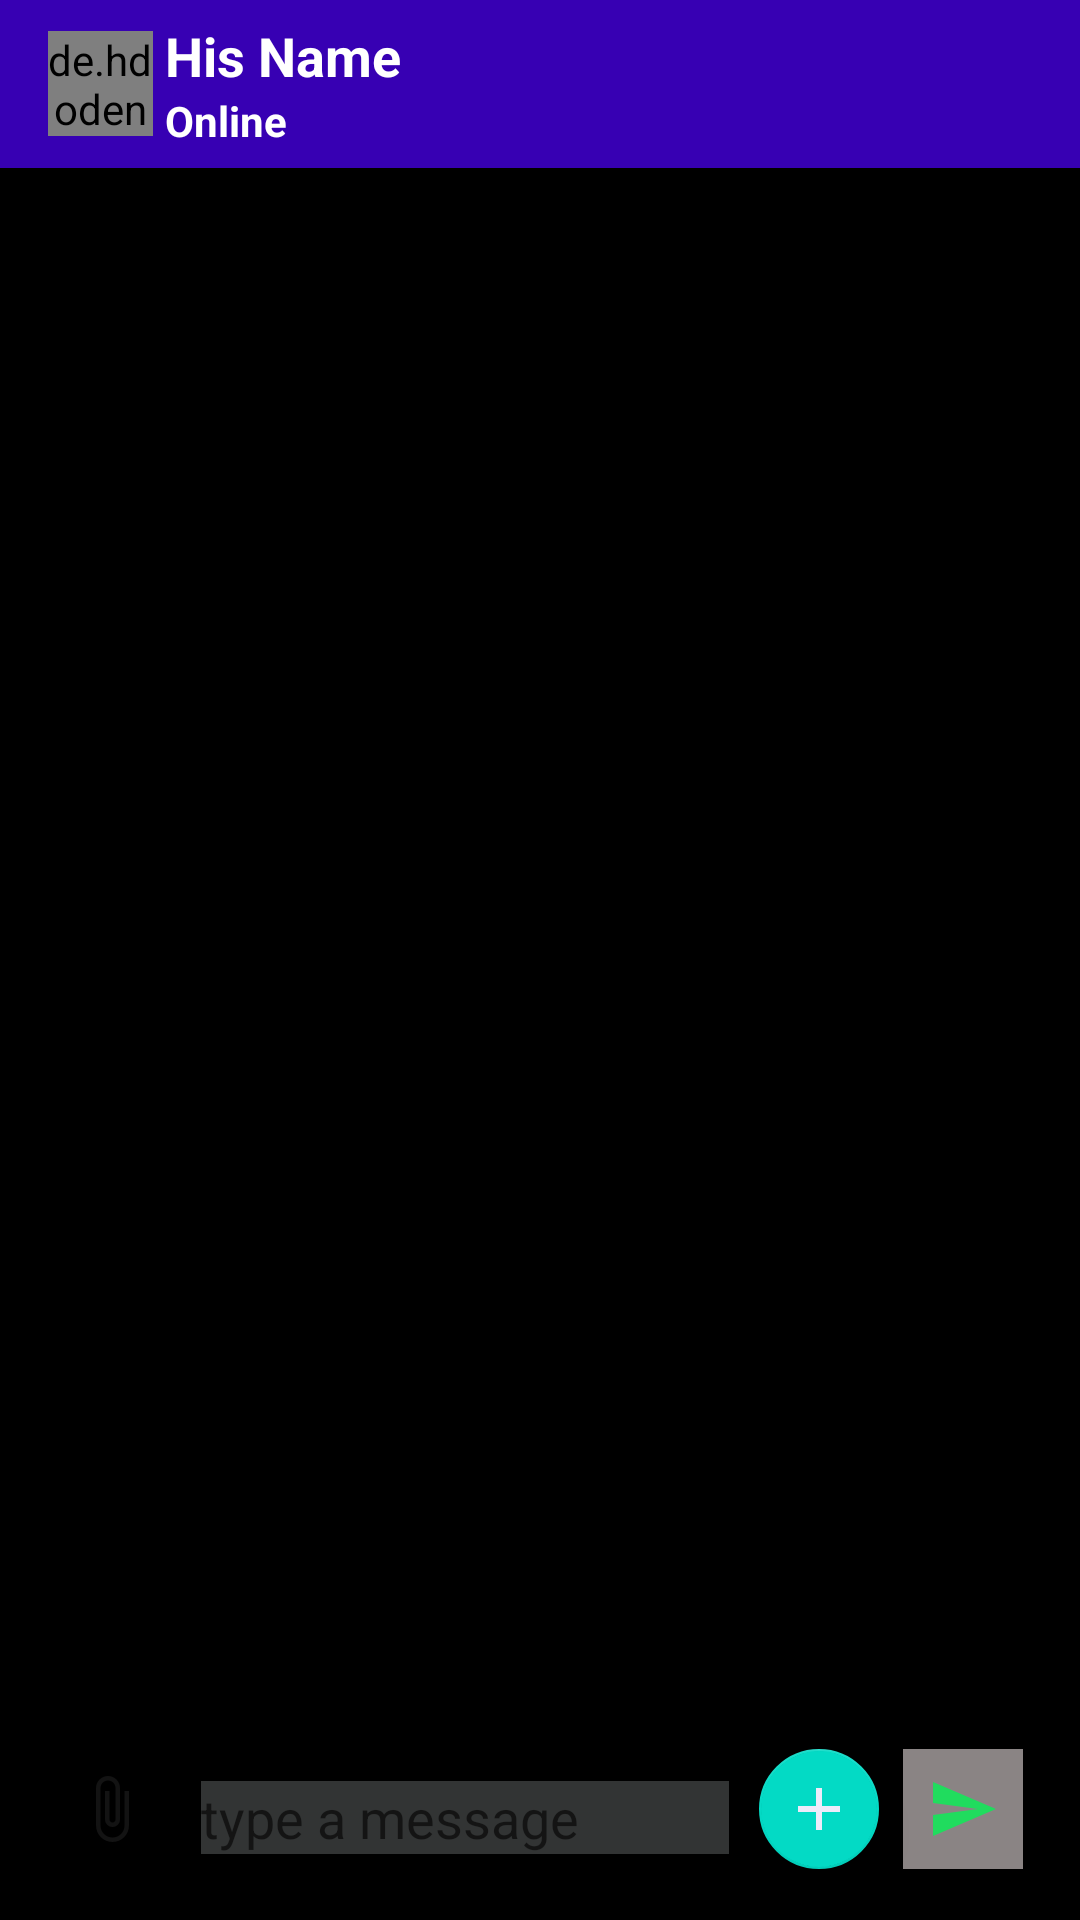

Reconstruct the res/layout file that produces this screen, plus the resources it refers to.
<!-- AndroidManifest.xml: activity theme AppThemeNo -->
<!-- res/layout/activity_chat.xml -->
<?xml version="1.0" encoding="utf-8"?>
<RelativeLayout
    xmlns:android="http://schemas.android.com/apk/res/android"
    xmlns:app="http://schemas.android.com/apk/res-auto"
    xmlns:tools="http://schemas.android.com/tools"
    android:layout_width="match_parent"
    android:layout_height="match_parent"
    android:background="@android:color/black"
    tools:context=".ChatActivity">

    <androidx.appcompat.widget.Toolbar
        android:layout_width="match_parent"
        android:layout_height="?android:actionBarSize"
        android:id="@+id/toolbar"
        android:background="@color/colorPrimaryDark"
        android:theme="@style/ThemeOverlay.AppCompat.Dark.ActionBar">



        <de.hdodenhof.circleimageview.CircleImageView
            android:layout_width="35dp"
            android:layout_height="35dp"
            android:id="@+id/profileIv"
            android:scaleType="centerCrop"
            android:src="@drawable/ic_default_image_white"
            android:background="@color/colorPrimaryDark"/>

        <LinearLayout
            android:layout_width="match_parent"
            android:layout_height="wrap_content"
            android:orientation="vertical"
            android:layout_marginStart="20dp"
            android:layout_marginLeft="20dp"
            android:gravity="center">
            <TextView
                android:id="@+id/nameTv"
                android:layout_width="match_parent"
                android:layout_height="wrap_content"
                android:text="His Name"
                android:textColor="@android:color/white"
                android:textSize="18sp"
                android:textStyle="bold"/>

            <TextView
                android:id="@+id/userStatusTv"
                android:layout_width="match_parent"
                android:layout_height="wrap_content"
                android:text="Online"
                android:textColor="@android:color/white"
                android:textStyle="bold"/>

        </LinearLayout>
    </androidx.appcompat.widget.Toolbar>

    <androidx.recyclerview.widget.RecyclerView
        android:id="@+id/chat_recycleView"
        android:background="@android:color/black"
        android:layout_width="match_parent"
        app:stackFromEnd="true"
        android:layout_height="match_parent"
        android:layout_marginBottom="80dp"
        android:layout_below="@+id/toolbar" />

    <androidx.coordinatorlayout.widget.CoordinatorLayout
        android:layout_width="match_parent"
        android:id="@+id/bottom"
        android:layout_marginTop="470dp"
        android:layout_marginLeft="10dp"
        android:layout_marginRight="10dp"
        android:fadingEdge="horizontal"
        android:outlineAmbientShadowColor="@color/colorAccent"
        android:layout_height="wrap_content"
        android:padding="7dp"
        android:layout_marginBottom="10dp">

        <ImageButton
            android:layout_width="40dp"
            android:layout_height="40dp"
            android:id="@+id/attachbtn"
            android:background="@null"
            android:src="@drawable/ic_attach_black"
            android:layout_gravity="bottom"/>

        <EditText
            android:layout_width="match_parent"
            android:layout_height="wrap_content"
            android:id="@+id/messageEt"
            android:layout_gravity="bottom"
            android:textColor="@android:color/white"
            android:layout_marginLeft="50dp"
            android:layout_marginBottom="5dp"
            android:layout_marginRight="100dp"
            android:background="#8A5D6161"
            android:hint="type a message"
            android:inputType="textCapSentences|textMultiLine"/>

        <com.google.android.material.floatingactionbutton.FloatingActionButton
            android:layout_width="wrap_content"
            android:layout_height="wrap_content"
            app:fabSize="mini"
            android:id="@+id/main"
            android:clickable="true"
            android:layout_gravity="bottom|end"
            android:layout_marginEnd="50dp"
            android:scaleType="center"
            android:src="@drawable/ic_baseline_add_24"/>

        <com.google.android.material.floatingactionbutton.FloatingActionButton
            android:layout_width="wrap_content"
            android:layout_height="wrap_content"
            app:fabSize="mini"
            android:id="@+id/catch1"
            android:layout_gravity="end"
            android:visibility="invisible"
            android:layout_marginEnd="51dp"
            android:src="@drawable/ic_baseline_speed_24"
            android:layout_marginBottom="200dp"/>

        <com.google.android.material.floatingactionbutton.FloatingActionButton
            android:layout_width="wrap_content"
            android:layout_height="wrap_content"
            app:fabSize="mini"
            android:id="@+id/game"
            android:layout_marginTop="60dp"
            android:layout_gravity="end"
            android:visibility="invisible"
            android:layout_marginEnd="51dp"
            android:src="@drawable/ic_baseline_speed_24"
            android:layout_marginBottom="110dp"/>

        <com.google.android.material.floatingactionbutton.FloatingActionButton
            android:layout_width="wrap_content"
            android:layout_height="wrap_content"
            app:fabSize="mini"
            android:id="@+id/whiteboard"
            android:layout_gravity="end"
            android:visibility="invisible"
            android:layout_marginEnd="51dp"
            android:layout_marginTop="130dp"
            android:src="@drawable/ic_baseline_crop_portrait_24"/>

        <TextView
            android:layout_width="wrap_content"
            android:layout_height="wrap_content"
            android:layout_gravity="end"
            android:layout_marginEnd="113dp"
            android:layout_marginTop="6dp"
            android:text="Catch score"
            android:visibility="invisible"
            android:id="@+id/catch1_text"
            android:textColor="#FFFFFF"/>

        <TextView
            android:layout_width="wrap_content"
            android:layout_height="wrap_content"
            android:layout_gravity="end"
            android:layout_marginEnd="113dp"
            android:layout_marginTop="80dp"
            android:text="Speed UP"
            android:visibility="invisible"
            android:id="@+id/gametext"
            android:background="@android:color/transparent"
            android:textColor="#FFFFFF"/>

        <TextView
            android:layout_width="wrap_content"
            android:layout_height="wrap_content"
            android:text="White Board"
            android:visibility="invisible"
            android:id="@+id/whiteboardtext"
            android:textColor="#FFFFFF"
            android:layout_gravity="end"
            android:layout_marginEnd="113dp"
            android:layout_marginTop="140dp"
            android:background="@android:color/transparent" />

        <ImageButton
            android:layout_width="40dp"
            android:layout_height="40dp"
            android:src="@drawable/ic_send"
            android:background="#8A8484"
            android:id="@+id/sendBtn"
            android:layout_gravity="bottom|end"
            android:layout_marginRight="2dp"
            android:clickable="true"
            android:hapticFeedbackEnabled="true"/>


    </androidx.coordinatorlayout.widget.CoordinatorLayout>

</RelativeLayout>
<!-- resources referenced by this layout -->
<resources>
  <!-- drawable ic_attach_black: png bitmap (drawable-hdpi, 524 bytes) -->
  <!-- drawable ic_baseline_add_24 (drawable-hdpi) -->
  <vector android:height="24dp" android:tint="#EEEBFA"
      android:viewportHeight="24" android:viewportWidth="24"
      android:width="24dp" xmlns:android="http://schemas.android.com/apk/res/android">
      <path android:fillColor="@android:color/white" android:pathData="M19,13h-6v6h-2v-6H5v-2h6V5h2v6h6v2z"/>
  </vector>
  <!-- drawable ic_baseline_crop_portrait_24 (drawable-hdpi) -->
  <vector android:height="24dp" android:tint="#EEEBFA"
      android:viewportHeight="24" android:viewportWidth="24"
      android:width="24dp" xmlns:android="http://schemas.android.com/apk/res/android">
      <path android:fillColor="@android:color/white" android:pathData="M17,3L7,3c-1.1,0 -2,0.9 -2,2v14c0,1.1 0.9,2 2,2h10c1.1,0 2,-0.9 2,-2L19,5c0,-1.1 -0.9,-2 -2,-2zM17,19L7,19L7,5h10v14z"/>
  </vector>
  <!-- drawable ic_baseline_speed_24 (drawable-hdpi) -->
  <vector android:height="24dp" android:tint="#EEEBFA"
      android:viewportHeight="24" android:viewportWidth="24"
      android:width="24dp" xmlns:android="http://schemas.android.com/apk/res/android">
      <path android:fillColor="@android:color/white" android:pathData="M20.38,8.57l-1.23,1.85a8,8 0,0 1,-0.22 7.58L5.07,18A8,8 0,0 1,15.58 6.85l1.85,-1.23A10,10 0,0 0,3.35 19a2,2 0,0 0,1.72 1h13.85a2,2 0,0 0,1.74 -1,10 10,0 0,0 -0.27,-10.44zM10.59,15.41a2,2 0,0 0,2.83 0l5.66,-8.49 -8.49,5.66a2,2 0,0 0,0 2.83z"/>
  </vector>
  <!-- drawable ic_default_image_white: png bitmap (drawable-hdpi, 639 bytes) -->
  <!-- drawable ic_send (drawable-anydpi) -->
  <vector xmlns:android="http://schemas.android.com/apk/res/android"
      android:width="24dp"
      android:height="24dp"
      android:viewportWidth="24"
      android:viewportHeight="24"
      android:tint="#05F153"
      android:alpha="0.8"
      android:autoMirrored="true">
    <path
        android:fillColor="@android:color/white"
        android:pathData="M2.01,21L23,12 2.01,3 2,10l15,2 -15,2z"/>
  </vector>
  <style name="AppThemeNo" parent="Theme.AppCompat.Light.NoActionBar">
          <item name="colorPrimary">@color/colorPrimary</item>
          <item name="colorPrimaryDark">@color/colorPrimaryDark</item>
          <item name="colorAccent">@color/colorAccent</item>
  
      </style>
  <!-- not gathered from this repository: default colours our renderer supplied (Android Studio template values) -->
  <color name="colorPrimary">#FF6200EE</color>
  <color name="colorPrimaryDark">#FF3700B3</color>
  <color name="colorAccent">#FF03DAC5</color>
</resources>
